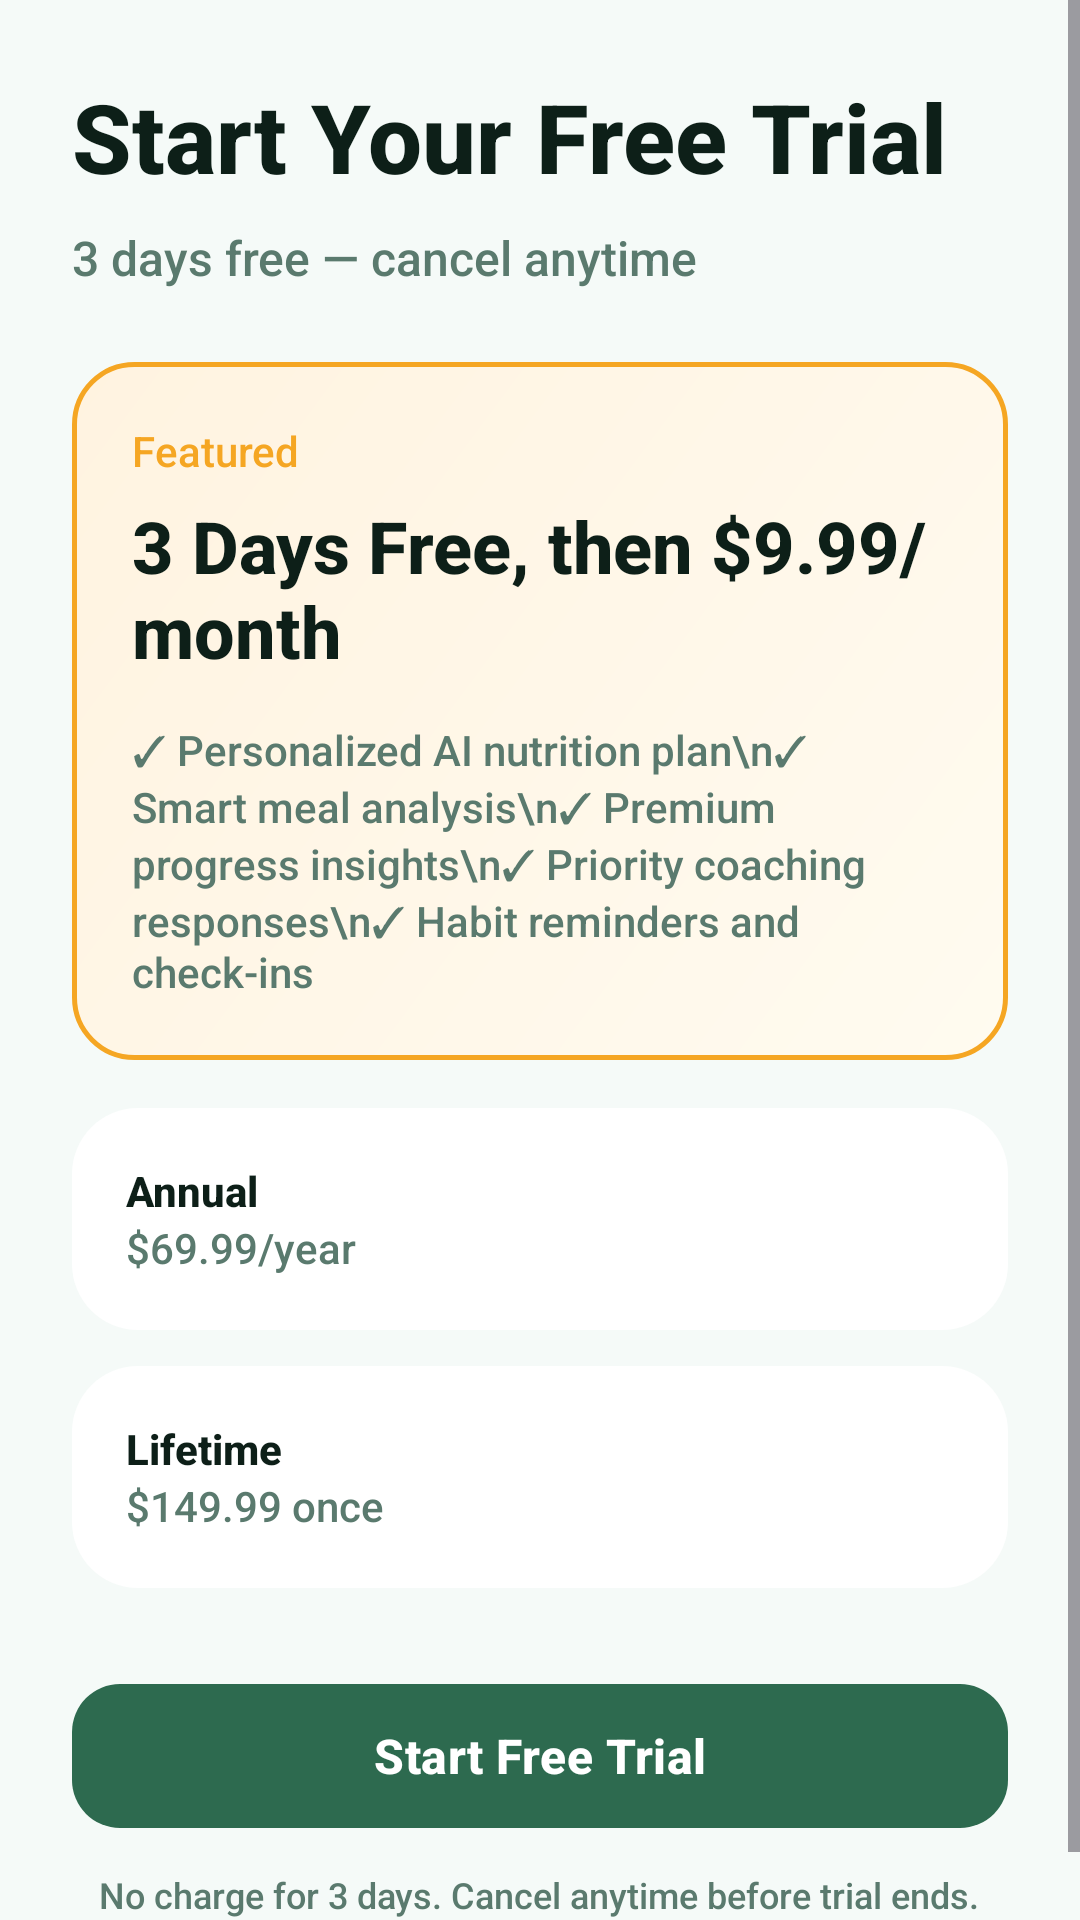

Here is an Android app screen rendered from its layout file. Give the layout XML and the strings, colors and styles it references.
<!-- AndroidManifest.xml: application theme Theme.CalixyAI -->
<!-- res/layout/fragment_payment.xml -->
<?xml version="1.0" encoding="utf-8"?>
<ScrollView xmlns:android="http://schemas.android.com/apk/res/android"
    android:layout_width="match_parent"
    android:layout_height="match_parent"
    android:background="@color/background_primary">

    <LinearLayout
        android:layout_width="match_parent"
        android:layout_height="wrap_content"
        android:orientation="vertical"
        android:padding="24dp">

        <TextView
            android:layout_width="wrap_content"
            android:layout_height="wrap_content"
            android:text="Start Your Free Trial"
            android:textColor="@color/text_primary"
            android:textSize="32sp"
            android:textStyle="bold" />

        <TextView
            android:layout_width="wrap_content"
            android:layout_height="wrap_content"
            android:layout_marginTop="8dp"
            android:text="3 days free — cancel anytime"
            android:textColor="@color/text_secondary"
            android:textSize="16sp" />

        <LinearLayout
            android:layout_width="match_parent"
            android:layout_height="wrap_content"
            android:layout_marginTop="24dp"
            android:background="@drawable/bg_plan_featured"
            android:orientation="vertical"
            android:padding="20dp">

            <TextView android:layout_width="wrap_content" android:layout_height="wrap_content" android:text="Featured" android:textColor="@color/warning" />
            <TextView android:layout_width="wrap_content" android:layout_height="wrap_content" android:layout_marginTop="6dp" android:text="3 Days Free, then $9.99/month" android:textColor="@color/text_primary" android:textSize="24sp" android:textStyle="bold"/>
            <TextView android:layout_width="wrap_content" android:layout_height="wrap_content" android:layout_marginTop="14dp" android:text="✓ Personalized AI nutrition plan\n✓ Smart meal analysis\n✓ Premium progress insights\n✓ Priority coaching responses\n✓ Habit reminders and check-ins" android:textColor="@color/text_secondary"/>
        </LinearLayout>

        <LinearLayout android:layout_width="match_parent" android:layout_height="wrap_content" android:layout_marginTop="16dp" android:background="@drawable/bg_card" android:orientation="vertical" android:padding="18dp">
            <TextView android:layout_width="wrap_content" android:layout_height="wrap_content" android:text="Annual" android:textColor="@color/text_primary" android:textStyle="bold"/>
            <TextView android:layout_width="wrap_content" android:layout_height="wrap_content" android:text="$69.99/year" android:textColor="@color/text_secondary"/>
        </LinearLayout>

        <LinearLayout android:layout_width="match_parent" android:layout_height="wrap_content" android:layout_marginTop="12dp" android:background="@drawable/bg_card" android:orientation="vertical" android:padding="18dp">
            <TextView android:layout_width="wrap_content" android:layout_height="wrap_content" android:text="Lifetime" android:textColor="@color/text_primary" android:textStyle="bold"/>
            <TextView android:layout_width="wrap_content" android:layout_height="wrap_content" android:text="$149.99 once" android:textColor="@color/text_secondary"/>
        </LinearLayout>

        <com.google.android.material.button.MaterialButton
            android:id="@+id/btnStartTrial"
            style="@style/Widget.CalixyAI.Button.Primary"
            android:layout_width="match_parent"
            android:layout_height="wrap_content"
            android:layout_marginTop="28dp"
            android:text="Start Free Trial" />

        <TextView
            android:layout_width="wrap_content"
            android:layout_height="wrap_content"
            android:layout_gravity="center_horizontal"
            android:layout_marginTop="10dp"
            android:text="No charge for 3 days. Cancel anytime before trial ends."
            android:textColor="@color/text_secondary"
            android:textSize="12sp" />
    </LinearLayout>
</ScrollView>
<!-- resources referenced by this layout -->
<resources>
  <color name="background_primary">#F5FAF8</color>
  <color name="text_primary">#0D1F18</color>
  <color name="text_secondary">#5A7A6E</color>
  <color name="warning">#F5A623</color>
  <!-- drawable bg_card (drawable) -->
  <?xml version="1.0" encoding="utf-8"?>
  <shape xmlns:android="http://schemas.android.com/apk/res/android">
      <solid android:color="@color/background_card"/>
      <corners android:radius="22dp"/>
      <padding android:left="2dp" android:top="2dp" android:right="2dp" android:bottom="2dp"/>
  </shape>
  <!-- drawable bg_plan_featured (drawable) -->
  <?xml version="1.0" encoding="utf-8"?>
  <shape xmlns:android="http://schemas.android.com/apk/res/android">
      <gradient
          android:angle="135"
          android:startColor="#FFFBF0"
          android:endColor="#FFF3E0"/>
      <corners android:radius="20dp"/>
      <stroke android:width="1.5dp" android:color="#F5A623"/>
  </shape>
  <style name="Widget.CalixyAI.Button.Primary" parent="Widget.Material3.Button">
          <item name="android:textColor">@color/text_on_accent</item>
          <item name="backgroundTint">@color/accent_primary</item>
          <item name="cornerRadius">16dp</item>
          <item name="android:minHeight">56dp</item>
          <item name="android:textStyle">bold</item>
          <item name="android:textSize">16sp</item>
          <item name="android:letterSpacing">0.01</item>
          <item name="elevation">0dp</item>
      </style>
  <style name="Theme.CalixyAI" parent="Theme.Material3.Light.NoActionBar">
          <item name="android:statusBarColor">@android:color/transparent</item>
          <item name="android:navigationBarColor">@color/background_surface</item>
          <item name="android:windowLightStatusBar" tools:targetApi="m">true</item>
          <item name="android:windowLightNavigationBar" tools:targetApi="o_mr1">true</item>
          <item name="colorPrimary">@color/accent_primary</item>
          <item name="colorOnPrimary">@color/text_on_accent</item>
          <item name="colorSecondary">@color/accent_secondary</item>
          <item name="colorSurface">@color/background_surface</item>
          <item name="colorOnSurface">@color/text_primary</item>
          <item name="android:windowBackground">@color/background_primary</item>
          <item name="android:fontFamily">sans-serif-medium</item>
      </style>
  <color name="background_card">#FFFFFF</color>
  <color name="text_on_accent">#FFFFFF</color>
  <color name="accent_primary">#2D6A4F</color>
  <color name="background_surface">#FFFFFF</color>
  <color name="accent_secondary">#0098AA</color>
</resources>
